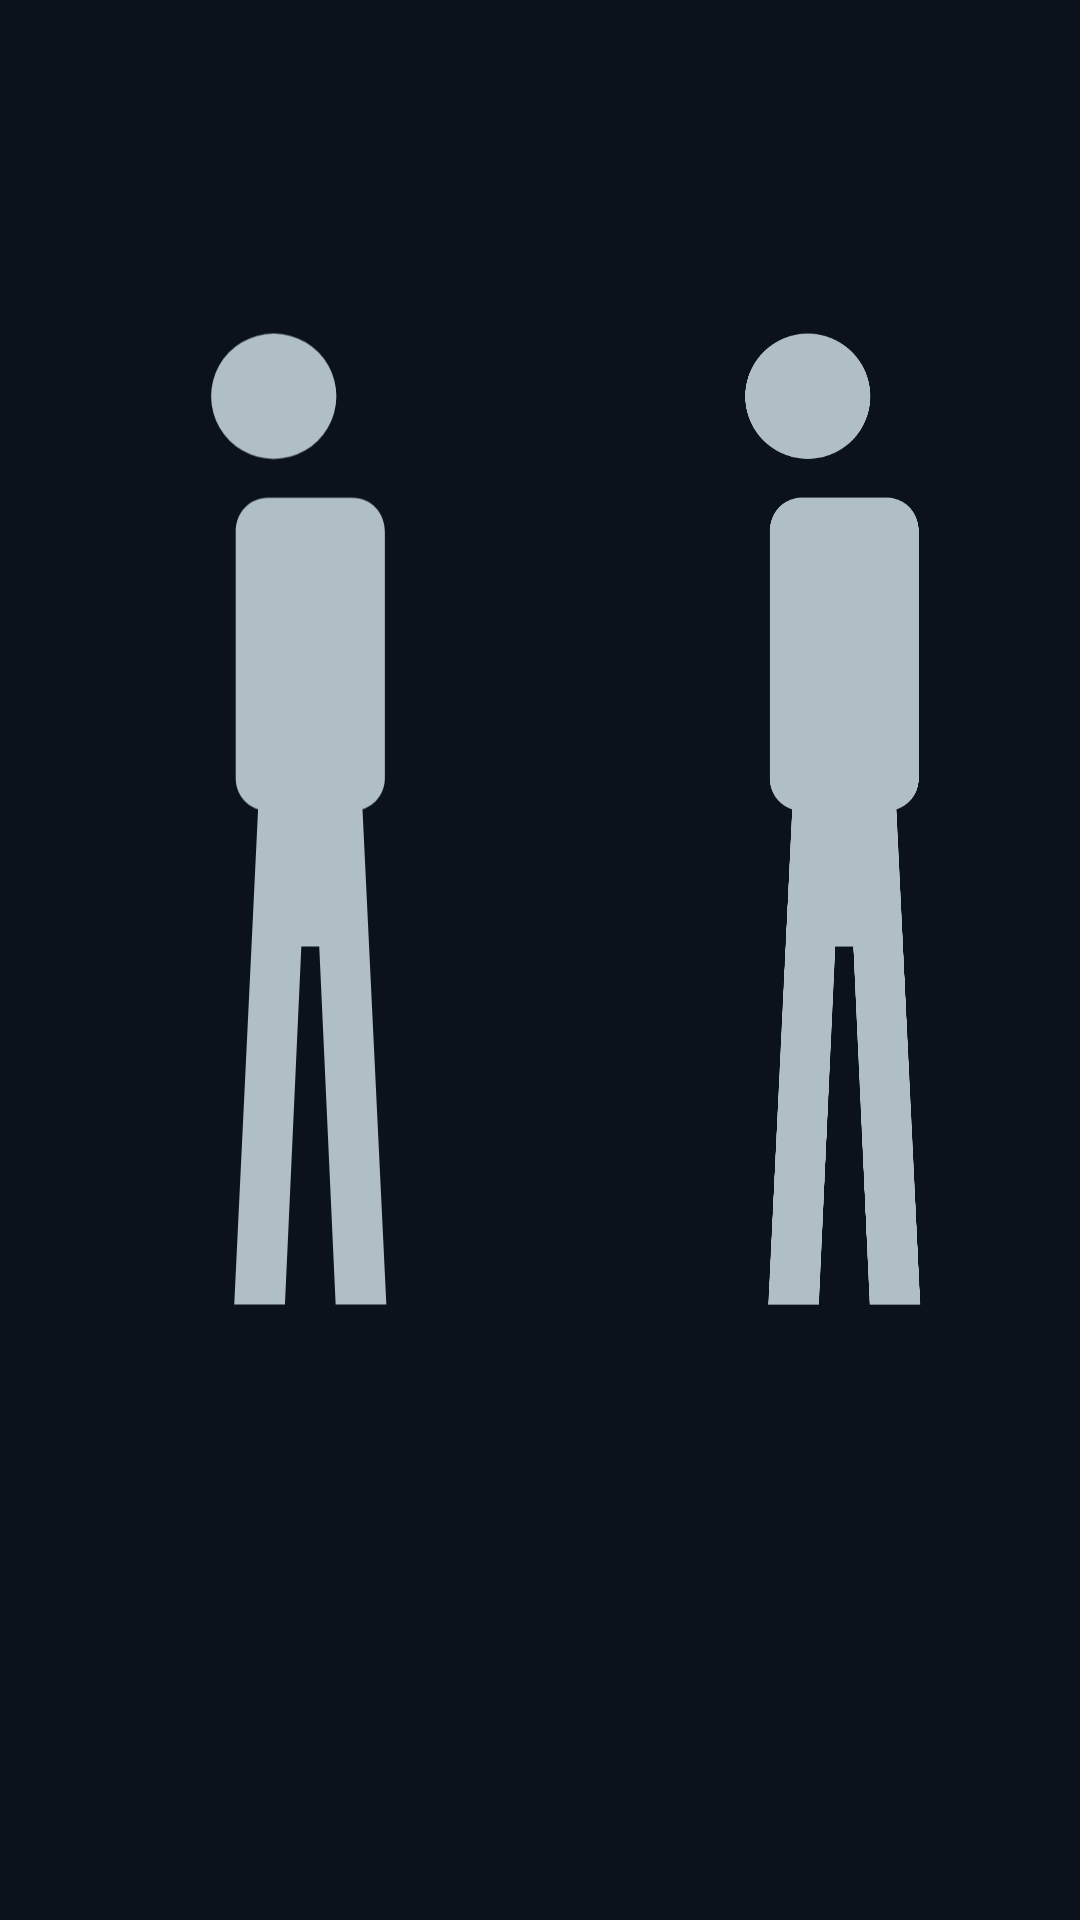

Here is an Android app screen rendered from its layout file. Give the layout XML and the strings, colors and styles it references.
<!-- AndroidManifest.xml: application theme Theme.WeightTracker -->
<!-- res/layout/muscle_heatmap_widget_preview.xml -->
<?xml version="1.0" encoding="utf-8"?>
<LinearLayout xmlns:android="http://schemas.android.com/apk/res/android"
    android:layout_width="match_parent"
    android:layout_height="match_parent"
    android:background="@android:color/transparent"
    android:gravity="center"
    android:orientation="horizontal"
    android:padding="4dp">

    <ImageView
        android:layout_width="0dp"
        android:layout_height="match_parent"
        android:layout_marginEnd="2dp"
        android:layout_weight="1"
        android:contentDescription="@string/widget_heatmap_front"
        android:scaleType="fitCenter"
        android:src="@drawable/widget_heatmap_preview_figure" />

    <ImageView
        android:layout_width="0dp"
        android:layout_height="match_parent"
        android:layout_marginStart="2dp"
        android:layout_weight="1"
        android:contentDescription="@string/widget_heatmap_back"
        android:scaleType="fitCenter"
        android:src="@drawable/widget_heatmap_preview_figure" />
</LinearLayout>
<!-- resources referenced by this layout -->
<resources>
  <!-- drawable widget_heatmap_preview_figure (drawable) -->
  <?xml version="1.0" encoding="utf-8"?>
  <vector xmlns:android="http://schemas.android.com/apk/res/android"
      android:width="35dp"
      android:height="93dp"
      android:viewportWidth="35"
      android:viewportHeight="93">
      <path
          android:fillColor="#B0BEC5"
          android:pathData="M17.5,4.5a4.2,4.2 0,1 0,0.1 0z" />
      <path
          android:fillColor="#B0BEC5"
          android:pathData="M12.2,15.5h10.6c1.3,0 2.2,1 2.2,2.3v16.5c0,1 -0.6,1.8 -1.5,2.1l1.6,33.2h-3.4l-1.1,-24h-1.2l-1.1,24h-3.4l1.6,-33.2c-0.9,-0.3 -1.5,-1.1 -1.5,-2.1V17.8c0,-1.3 0.9,-2.3 2.2,-2.3z" />
  </vector>
  <string name="widget_heatmap_back">Test hátulról</string>
  <string name="widget_heatmap_front">Test elölről</string>
  <style name="Theme.WeightTracker" parent="android:Theme.Material.Light.NoActionBar">
          <item name="android:statusBarColor">@android:color/transparent</item>
          <item name="android:navigationBarColor">@android:color/transparent</item>
          <item name="android:windowLightStatusBar">true</item>
      </style>
</resources>
